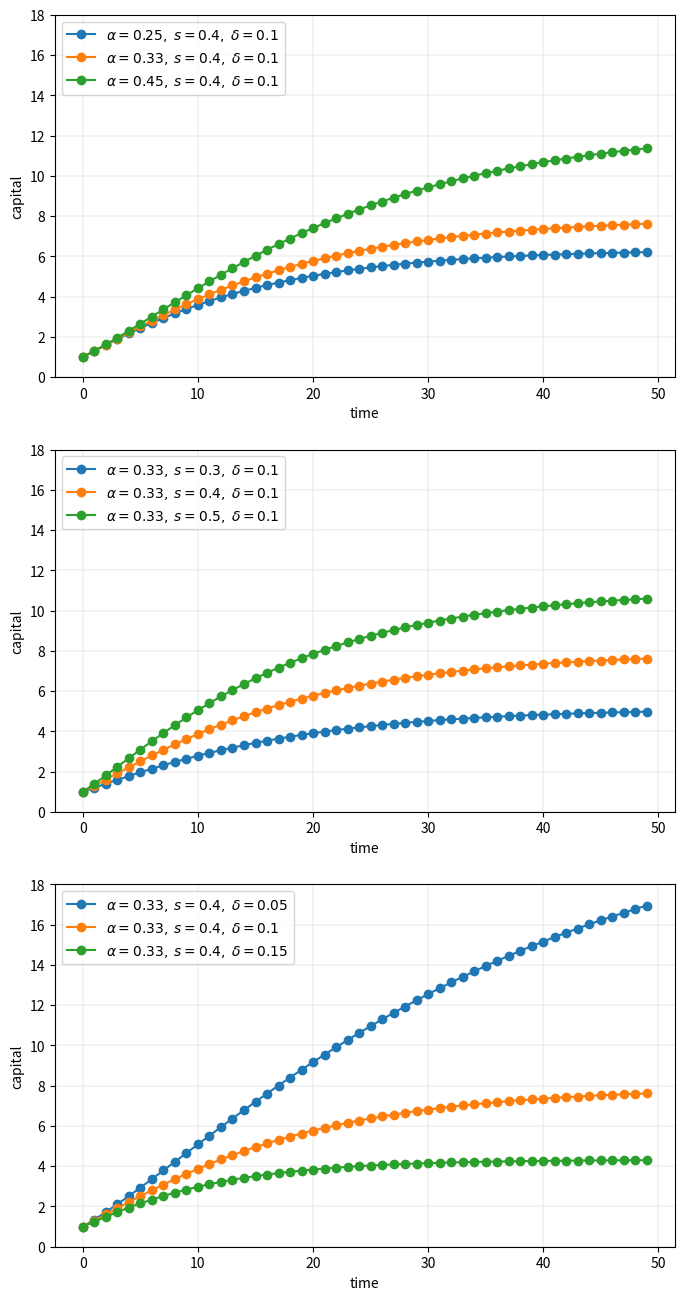
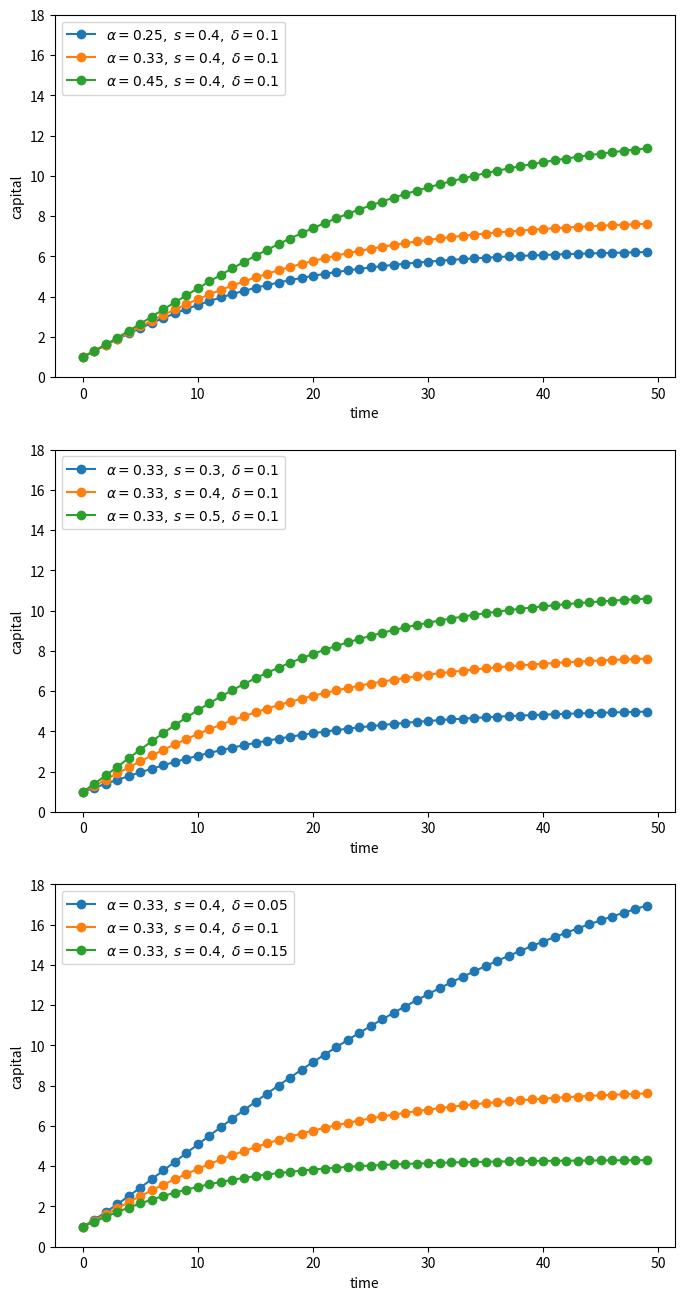
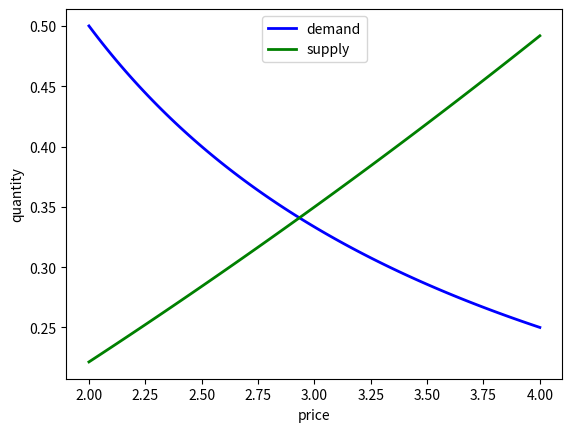
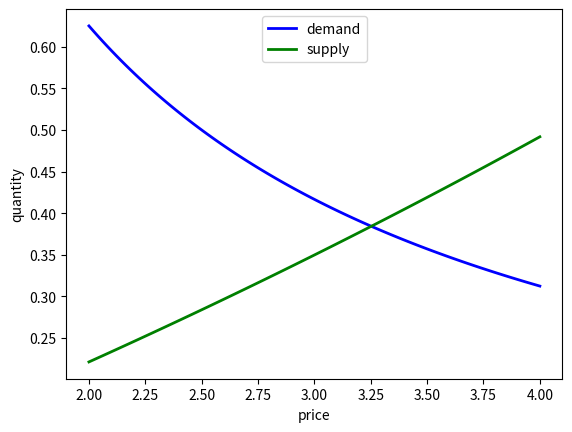

These charts were generated, in order, by the following Python code:
%matplotlib inline
import numpy as np
import matplotlib.pyplot as plt

# Allocate memory for time series
k = np.empty(50)

fig, axes = plt.subplots(3, 1, figsize=(8, 16))

# Trajectories with different α
δ = 0.1
s = 0.4
α = (0.25, 0.33, 0.45)

for j in range(3):
    k[0] = 1
    for t in range(49):
        k[t+1] = s * k[t]**α[j] + (1 - δ) * k[t]
    axes[0].plot(k, 'o-', label=rf"$\alpha = {α[j]},\; s = {s},\; \delta={δ}$")

axes[0].grid(lw=0.2)
axes[0].set_ylim(0, 18)
axes[0].set_xlabel('time')
axes[0].set_ylabel('capital')
axes[0].legend(loc='upper left', frameon=True)

# Trajectories with different s
δ = 0.1
α = 0.33
s = (0.3, 0.4, 0.5)

for j in range(3):
    k[0] = 1
    for t in range(49):
        k[t+1] = s[j] * k[t]**α + (1 - δ) * k[t]
    axes[1].plot(k, 'o-', label=rf"$\alpha = {α},\; s = {s[j]},\; \delta={δ}$")

axes[1].grid(lw=0.2)
axes[1].set_xlabel('time')
axes[1].set_ylabel('capital')
axes[1].set_ylim(0, 18)
axes[1].legend(loc='upper left', frameon=True)

# Trajectories with different δ
δ = (0.05, 0.1, 0.15)
α = 0.33
s = 0.4

for j in range(3):
    k[0] = 1
    for t in range(49):
        k[t+1] = s * k[t]**α + (1 - δ[j]) * k[t]
    axes[2].plot(k, 'o-', label=rf"$\alpha = {α},\; s = {s},\; \delta={δ[j]}$")

axes[2].set_ylim(0, 18)
axes[2].set_xlabel('time')
axes[2].set_ylabel('capital')
axes[2].grid(lw=0.2)
axes[2].legend(loc='upper left', frameon=True)

plt.show()

from itertools import product

def plot_path(ax, αs, s_vals, δs, time_series_length=50):
    """
    Add a time series plot to the axes ax for all given parameters.
    """
    k = np.empty(time_series_length)

    for (α, s, δ) in product(αs, s_vals, δs):
        k[0] = 1
        for t in range(time_series_length-1):
            k[t+1] = s * k[t]**α + (1 - δ) * k[t]
        ax.plot(k, 'o-', label=rf"$\alpha = {α},\; s = {s},\; \delta = {δ}$")

    ax.set_xlabel('time')
    ax.set_ylabel('capital')
    ax.set_ylim(0, 18)
    ax.legend(loc='upper left', frameon=True)

fig, axes = plt.subplots(3, 1, figsize=(8, 16))

# Parameters (αs, s_vals, δs)
set_one = ([0.25, 0.33, 0.45], [0.4], [0.1])
set_two = ([0.33], [0.3, 0.4, 0.5], [0.1])
set_three = ([0.33], [0.4], [0.05, 0.1, 0.15])

for (ax, params) in zip(axes, (set_one, set_two, set_three)):
    αs, s_vals, δs = params
    plot_path(ax, αs, s_vals, δs)

plt.show()

from scipy.optimize import brentq

# Compute equilibrium
def h(p):
    return p**(-1) - (np.exp(0.1 * p) - 1)  # demand - supply

p_star = brentq(h, 2, 4)
q_star = np.exp(0.1 * p_star) - 1

print(f'Equilibrium price is {p_star: .2f}')
print(f'Equilibrium quantity is {q_star: .2f}')

# Now plot
grid = np.linspace(2, 4, 100)
fig, ax = plt.subplots()

qs = np.exp(0.1 * grid) - 1
qd = grid**(-1)


ax.plot(grid, qd, 'b-', lw=2, label='demand')
ax.plot(grid, qs, 'g-', lw=2, label='supply')

ax.set_xlabel('price')
ax.set_ylabel('quantity')
ax.legend(loc='upper center')

plt.show()

# Compute equilibrium
def h(p):
    return 1.25 * p**(-1) - (np.exp(0.1 * p) - 1)

p_star = brentq(h, 2, 4)
q_star = np.exp(0.1 * p_star) - 1

print(f'Equilibrium price is {p_star: .2f}')
print(f'Equilibrium quantity is {q_star: .2f}')

# Now plot
p_grid = np.linspace(2, 4, 100)
fig, ax = plt.subplots()

qs = np.exp(0.1 * p_grid) - 1
qd = 1.25 * p_grid**(-1)


ax.plot(grid, qd, 'b-', lw=2, label='demand')
ax.plot(grid, qs, 'g-', lw=2, label='supply')

ax.set_xlabel('price')
ax.set_ylabel('quantity')
ax.legend(loc='upper center')

plt.show()